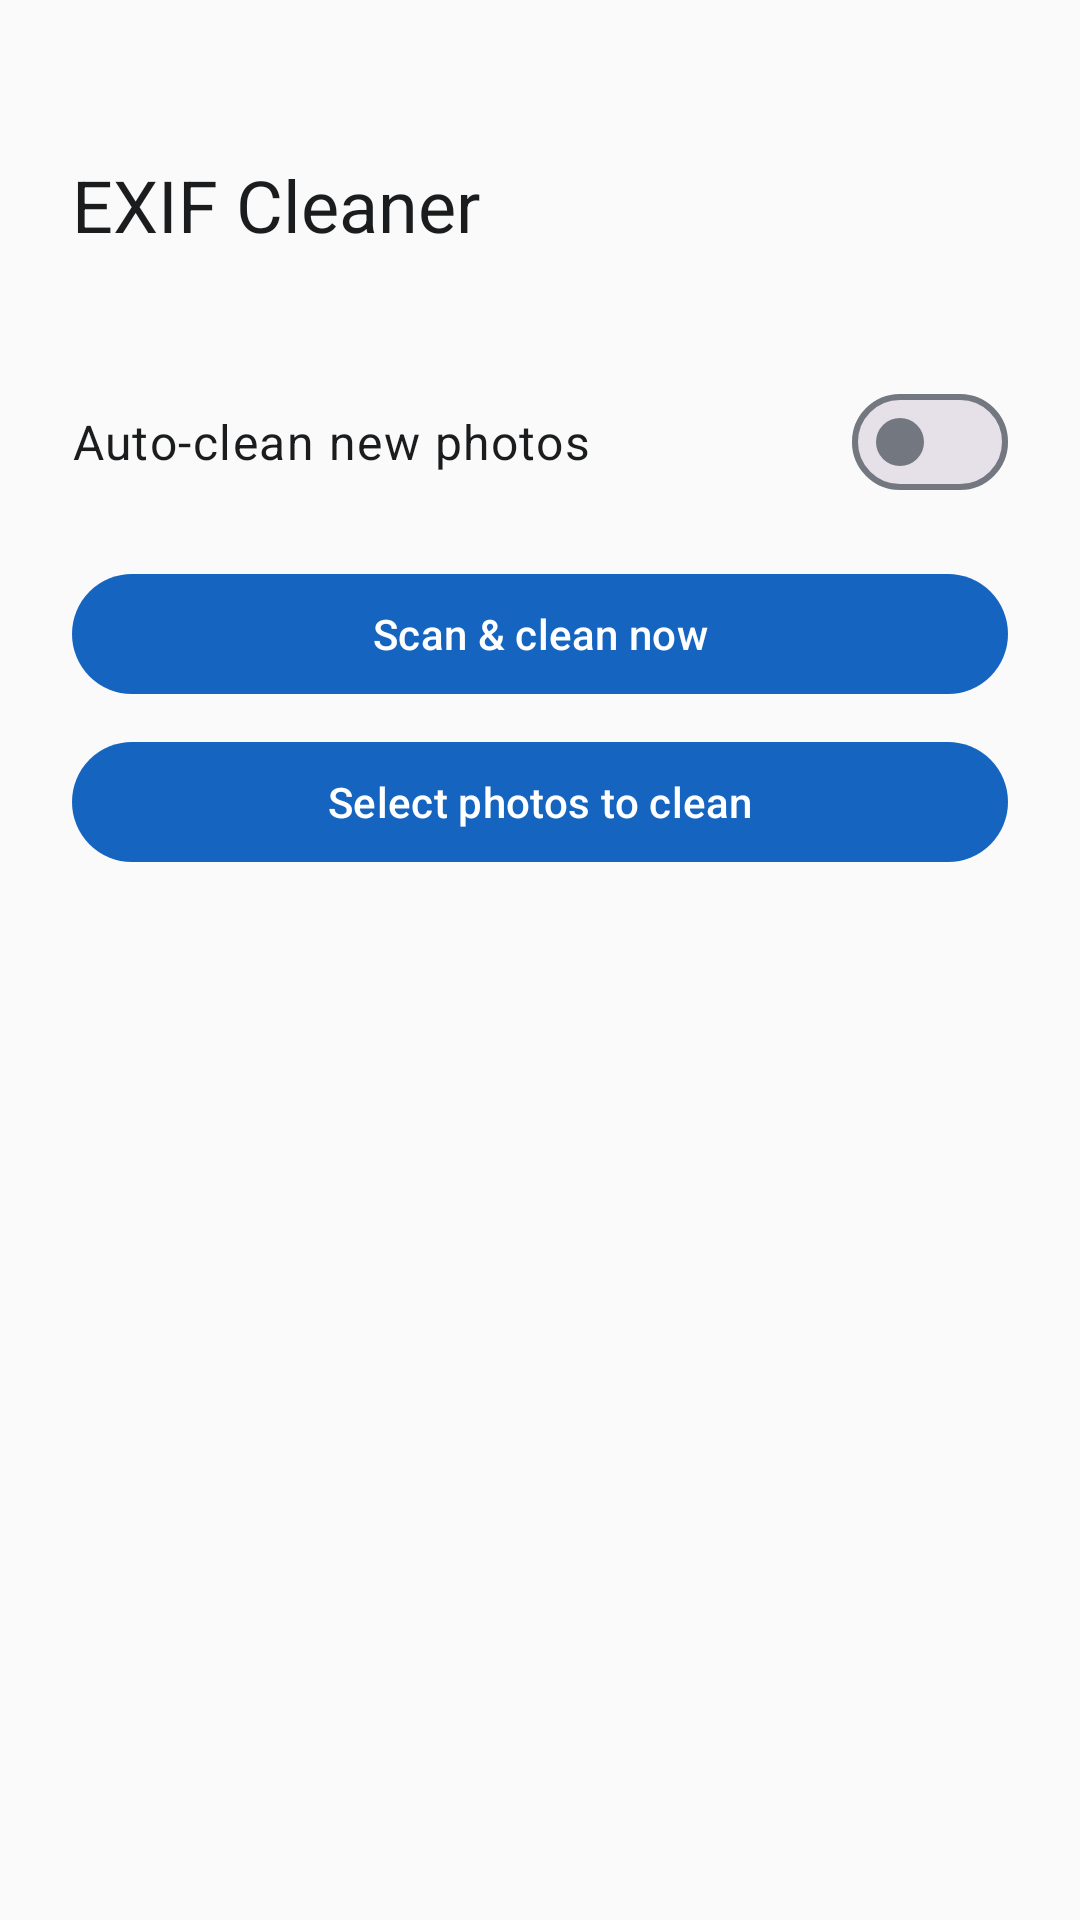

Here is an Android app screen rendered from its layout file. Give the layout XML and the strings, colors and styles it references.
<!-- AndroidManifest.xml: application theme AppTheme -->
<!-- res/layout/bottom_sheet_exif_cleaner.xml -->
<?xml version="1.0" encoding="utf-8"?>
<FrameLayout xmlns:android="http://schemas.android.com/apk/res/android"
    android:layout_width="match_parent"
    android:layout_height="wrap_content">

    <include
        layout="@layout/bottom_sheet_exif_cleaner_content"
        android:layout_width="match_parent"
        android:layout_height="wrap_content" />
</FrameLayout>
<!-- res/layout/bottom_sheet_exif_cleaner_content.xml (included above) -->
<?xml version="1.0" encoding="utf-8"?>
<LinearLayout xmlns:android="http://schemas.android.com/apk/res/android"
    xmlns:app="http://schemas.android.com/apk/res-auto"
    android:layout_width="match_parent"
    android:layout_height="wrap_content"
    android:background="@drawable/bg_bottom_sheet"
    android:minHeight="@dimen/bottom_sheet_min_height"
    android:orientation="vertical"
    android:padding="@dimen/spacing_lg">

    <include layout="@layout/view_drag_handle" />

    <TextView
        android:layout_width="match_parent"
        android:layout_height="wrap_content"
        android:layout_marginTop="@dimen/spacing_lg"
        android:text="@string/ExifCleaner_Title"
        android:textAppearance="?attr/textAppearanceHeadlineSmall"
        android:textColor="?attr/colorOnSurface" />

    <TextView
        android:id="@+id/exif_stats"
        android:layout_width="match_parent"
        android:layout_height="wrap_content"
        android:layout_marginTop="@dimen/spacing_xs"
        android:textAppearance="?attr/textAppearanceBodyMedium"
        android:textColor="?attr/colorOnSurfaceVariant" />

    <LinearLayout
        android:layout_width="match_parent"
        android:layout_height="wrap_content"
        android:layout_marginTop="@dimen/spacing_md"
        android:gravity="center_vertical"
        android:orientation="horizontal">

        <TextView
            android:layout_width="@dimen/size_zero"
            android:layout_height="wrap_content"
            android:layout_weight="1"
            android:text="@string/ExifCleaner_Auto"
            android:textAppearance="?attr/textAppearanceBodyLarge"
            android:textColor="?attr/colorOnSurface" />

        <com.google.android.material.materialswitch.MaterialSwitch
            android:id="@+id/exif_auto_switch"
            android:layout_width="wrap_content"
            android:layout_height="wrap_content"
            android:contentDescription="@string/ExifCleaner_Auto" />
    </LinearLayout>

    <com.google.android.material.button.MaterialButton
        android:id="@+id/exif_clean_btn"
        android:layout_width="match_parent"
        android:layout_height="wrap_content"
        android:layout_marginTop="@dimen/spacing_md"
        android:text="@string/ExifCleaner_Clean"
        app:icon="@drawable/ic_exif_cleaner" />

    <com.google.android.material.button.MaterialButton
        android:id="@+id/exif_pick_btn"
        style="@style/Widget.FakeTraveler.Button.Outlined"
        android:layout_width="match_parent"
        android:layout_height="wrap_content"
        android:layout_marginTop="@dimen/spacing_sm"
        android:text="@string/ExifCleaner_SelectPhotos" />

    <androidx.recyclerview.widget.RecyclerView
        android:id="@+id/exif_list"
        android:layout_width="match_parent"
        android:layout_height="wrap_content"
        android:layout_marginTop="@dimen/spacing_md"
        android:clipToPadding="false"
        android:minHeight="@dimen/bottom_sheet_min_height"
        android:paddingBottom="@dimen/spacing_md" />

    <LinearLayout
        android:id="@+id/exif_empty"
        android:layout_width="match_parent"
        android:layout_height="wrap_content"
        android:gravity="center"
        android:orientation="vertical"
        android:padding="@dimen/spacing_xl"
        android:visibility="gone">

        <ImageView
            android:layout_width="@dimen/permission_illustration_size"
            android:layout_height="@dimen/permission_illustration_size"
            android:contentDescription="@string/Cd_ExifCleaner"
            android:src="@drawable/ic_exif_cleaner"
            app:tint="?attr/colorPrimary" />

        <TextView
            android:layout_width="match_parent"
            android:layout_height="wrap_content"
            android:layout_marginTop="@dimen/spacing_md"
            android:gravity="center"
            android:text="@string/ExifCleaner_Empty_Title"
            android:textAppearance="?attr/textAppearanceTitleLarge"
            android:textColor="?attr/colorOnSurface" />

        <TextView
            android:layout_width="match_parent"
            android:layout_height="wrap_content"
            android:layout_marginTop="@dimen/spacing_xs"
            android:gravity="center"
            android:text="@string/ExifCleaner_Empty_Body"
            android:textAppearance="?attr/textAppearanceBodyMedium"
            android:textColor="?attr/colorOnSurfaceVariant" />
    </LinearLayout>
</LinearLayout>
<!-- res/layout/view_drag_handle.xml (included above) -->
<?xml version="1.0" encoding="utf-8"?>
<merge xmlns:android="http://schemas.android.com/apk/res/android">

    <View
        android:layout_width="@dimen/drag_handle_width"
        android:layout_height="@dimen/drag_handle_height"
        android:layout_gravity="center_horizontal"
        android:background="@drawable/bg_drag_handle"
        android:contentDescription="@string/Cd_DragHandle" />

</merge>
<!-- resources referenced by this layout -->
<resources>
  <dimen name="bottom_sheet_min_height">320dp</dimen>
  <dimen name="drag_handle_height">4dp</dimen>
  <dimen name="drag_handle_width">40dp</dimen>
  <dimen name="permission_illustration_size">96dp</dimen>
  <dimen name="size_zero">0dp</dimen>
  <dimen name="spacing_lg">24dp</dimen>
  <dimen name="spacing_md">16dp</dimen>
  <dimen name="spacing_sm">8dp</dimen>
  <dimen name="spacing_xl">32dp</dimen>
  <dimen name="spacing_xs">4dp</dimen>
  <!-- drawable bg_bottom_sheet (drawable) -->
  <?xml version="1.0" encoding="utf-8"?>
  <shape xmlns:android="http://schemas.android.com/apk/res/android"
      android:shape="rectangle">
      <corners
          android:topLeftRadius="@dimen/corner_large"
          android:topRightRadius="@dimen/corner_large" />
      <solid android:color="?attr/colorSurface" />
  </shape>
  <string name="Cd_DragHandle">Drag handle</string>
  <string name="Cd_ExifCleaner">EXIF Cleaner</string>
  <string name="ExifCleaner_Auto">Auto-clean new photos</string>
  <string name="ExifCleaner_Clean">Scan &amp; clean now</string>
  <string name="ExifCleaner_Empty_Body">Strip GPS tags from your photos to remove location traces.</string>
  <string name="ExifCleaner_Empty_Title">Nothing cleaned yet</string>
  <string name="ExifCleaner_SelectPhotos">Select photos to clean</string>
  <string name="ExifCleaner_Title">EXIF Cleaner</string>
  <style name="AppTheme" parent="Theme.Material3.DayNight">
          <item name="android:statusBarColor">@android:color/transparent</item>
          <item name="android:navigationBarColor">@android:color/transparent</item>
          <item name="android:windowDrawsSystemBarBackgrounds">true</item>
          <item name="android:enforceStatusBarContrast" tools:targetApi="q">false</item>
          <item name="android:enforceNavigationBarContrast" tools:targetApi="q">false</item>
      </style>
  <dimen name="corner_large">28dp</dimen>
</resources>
